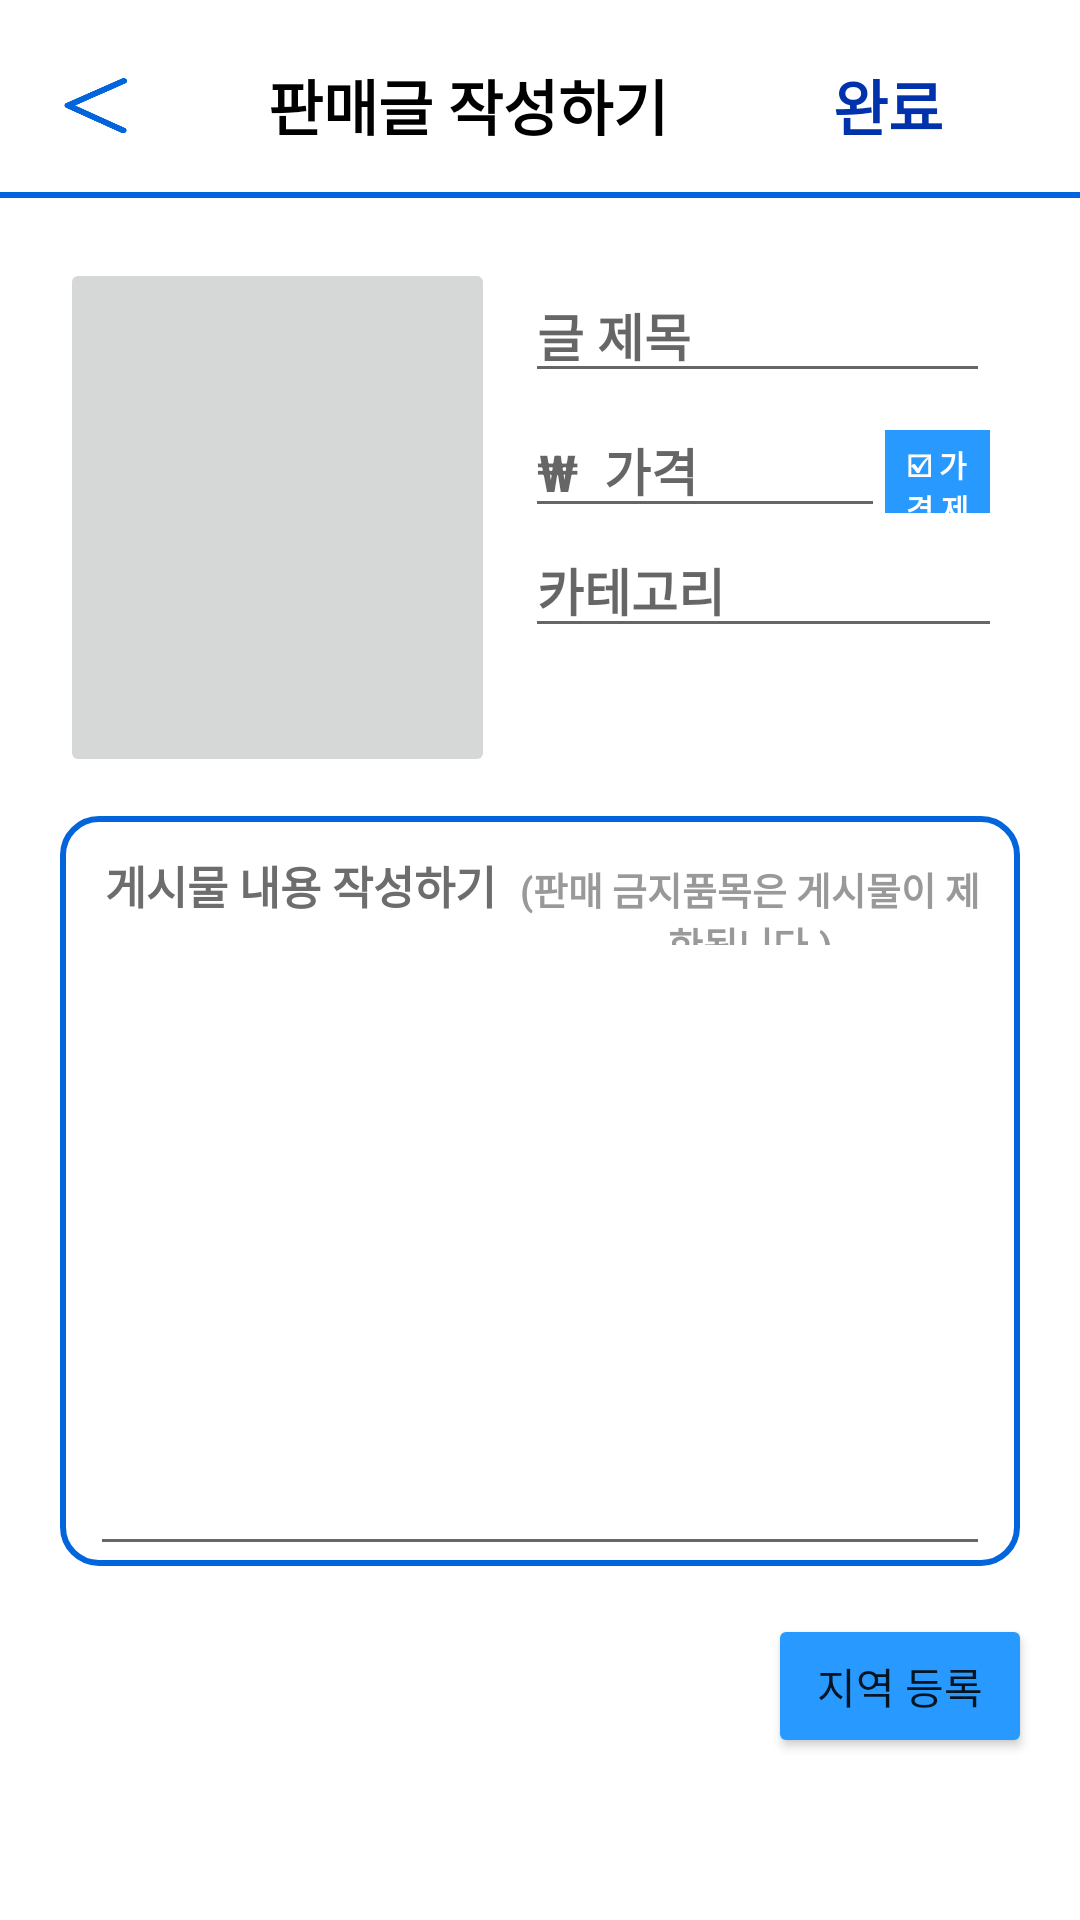

Produce the Android XML layout that renders to this screen, including the resource entries it uses.
<!-- AndroidManifest.xml: application theme Theme.Banchanggo -->
<!-- res/layout/fragment_write.xml -->
<?xml version="1.0" encoding="utf-8"?>
<LinearLayout xmlns:android="http://schemas.android.com/apk/res/android"
    xmlns:app="http://schemas.android.com/apk/res-auto"
    xmlns:tools="http://schemas.android.com/tools"
    android:layout_width="match_parent"
    android:layout_height="match_parent"
    android:background="@color/white"
    android:orientation="vertical"
    tools:context=".ui.write.WriteFragment">

    <LinearLayout
        android:layout_width="match_parent"
        android:layout_height="50dp"
        android:layout_gravity="center"
        android:layout_marginLeft="20dp"
        android:layout_marginTop="10dp"
        android:layout_marginRight="20dp"
        android:gravity="center"
        android:orientation="horizontal">

        <Button
            android:id="@+id/buttonBack"
            android:layout_width="25dp"
            android:layout_height="20dp"
            android:layout_gravity="center"
            android:background="@drawable/left_1"/>

        <TextView
            android:layout_width="200dp"
            android:layout_height="match_parent"
            android:layout_weight="1"
            android:gravity="center"
            android:paddingLeft="15dp"
            android:text="판매글 작성하기"
            android:textColor="@color/black"
            android:textSize="20dp"
            android:textStyle="bold" />

        <Button
            android:id="@+id/buttonSubmitPost"
            android:layout_width="wrap_content"
            android:layout_height="match_parent"
            android:background="#00ffffff"
            android:text="완료"
            android:textColor="#0032AC"
            android:textSize="20dp"
            android:textStyle="bold" />

    </LinearLayout>

    <LinearLayout
        android:layout_width="match_parent"
        android:layout_height="2dp"
        android:layout_marginTop="4dp"
        android:orientation="horizontal">

        <View
            android:layout_width="match_parent"
            android:layout_height="wrap_content"
            android:background="#0365db" />
    </LinearLayout>

    <LinearLayout
        android:layout_width="match_parent"
        android:layout_height="wrap_content"
        android:layout_marginLeft="20dp"
        android:layout_marginTop="20dp"
        android:layout_marginRight="20dp"
        android:orientation="vertical">

        <LinearLayout
            android:layout_width="match_parent"
            android:layout_height="match_parent">

            <ImageButton
                android:id="@+id/image_view_post"
                android:layout_width="145dp"
                android:layout_height="match_parent"
                android:scaleType="centerCrop" />

            <LinearLayout
                android:layout_width="match_parent"
                android:layout_height="match_parent"
                android:orientation="vertical">

                <EditText
                    android:id="@+id/editTextPostTitle"
                    android:layout_width="match_parent"
                    android:layout_height="40dp"
                    android:layout_marginLeft="10dp"
                    android:layout_marginTop="5dp"
                    android:layout_marginRight="10dp"
                    android:hint="글 제목"
                    android:textSize="17dp"
                    android:textStyle="bold" />

                <LinearLayout
                    android:layout_width="match_parent"
                    android:layout_height="40dp"
                    android:layout_marginRight="10dp"
                    android:orientation="horizontal">

                    <EditText
                        android:id="@+id/editTextPostPrice"
                        android:layout_width="120dp"
                        android:layout_height="40dp"
                        android:layout_marginLeft="10dp"
                        android:layout_marginTop="5dp"
                        android:hint="₩  가격"
                        android:inputType="number"
                        android:textSize="17dp"
                        android:textStyle="bold" />

                    <TextView
                        android:id="@+id/textViewNegotiablePrice"
                        android:layout_width="match_parent"
                        android:layout_height="wrap_content"
                        android:background="#2799ff"
                        android:gravity="center"
                        android:padding="4dp"
                        android:text="☑ 가격 제안 가능"
                        android:textColor="#ffffff"
                        android:textSize="10dp"
                        android:textStyle="bold" />

                </LinearLayout>

                <LinearLayout
                    android:layout_width="match_parent"
                    android:layout_height="40dp"
                    android:layout_marginRight="10dp"
                    android:orientation="horizontal">


                    <EditText
                        android:id="@+id/editTextCategory"
                        android:layout_width="170dp"
                        android:layout_height="40dp"
                        android:layout_marginLeft="10dp"
                        android:layout_marginTop="5dp"
                        android:hint="카테고리"
                        android:textSize="17dp"
                        android:textStyle="bold" />

                    <ImageButton
                        android:id="@+id/imageButtonAddCategory"
                        android:layout_width="20dp"
                        android:layout_height="20dp"
                        android:layout_gravity="bottom"
                        android:layout_marginLeft="5dp"
                        android:layout_marginBottom="5dp"
                        android:background="@drawable/icon_chatting_plus" />
                </LinearLayout>

                <androidx.recyclerview.widget.RecyclerView
                    android:id="@+id/recyclerCategory"
                    android:layout_width="match_parent"
                    android:layout_height="40dp"
                    android:layout_marginTop="8dp"
                    android:orientation="horizontal"
                    app:layoutManager="androidx.recyclerview.widget.LinearLayoutManager"
                    tools:ignore="RtlSymmetry"
                    tools:listitem="@layout/card_item" />

            </LinearLayout>

        </LinearLayout>

    </LinearLayout>

    <LinearLayout
        android:layout_width="match_parent"
        android:layout_height="250dp"
        android:layout_marginLeft="20dp"
        android:layout_marginTop="13dp"
        android:layout_marginRight="20dp"
        android:background="@drawable/grborder_layout"
        android:orientation="vertical">

        <LinearLayout
            android:layout_width="match_parent"
            android:layout_height="40dp"
            android:layout_marginLeft="10dp"
            android:layout_marginTop="3dp"
            android:layout_marginRight="10dp"
            android:orientation="horizontal">

            <TextView
                android:layout_width="140dp"
                android:layout_height="40dp"
                android:gravity="center"
                android:text="게시물 내용 작성하기"
                android:textColor="#6D6D6D"
                android:textSize="15dp"
                android:textStyle="bold" />

            <TextView
                android:layout_width="match_parent"
                android:layout_height="40dp"
                android:gravity="center"
                android:text="(판매 금지품목은 게시물이 제한됩니다.)"
                android:textColor="#999999"
                android:textSize="12.5dp"
                android:textStyle="bold" />
        </LinearLayout>

        <EditText
            android:id="@+id/editTextPostContent"
            android:layout_width="match_parent"
            android:layout_height="match_parent"
            android:layout_marginLeft="10dp"
            android:layout_marginRight="10dp"
            android:gravity="top"
            android:inputType="textMultiLine"
            android:textSize="16sp" />

    </LinearLayout>

    <LinearLayout
        android:layout_width="match_parent"
        android:layout_height="wrap_content"
        android:layout_marginStart="16dp"
        android:layout_marginTop="16dp"
        android:layout_marginEnd="16dp"
        android:orientation="horizontal">

        <TextView
            android:id="@+id/textViewAddress"
            android:layout_width="0dp"
            android:layout_height="wrap_content"
            android:layout_weight="1"
            android:textStyle="bold"
            tools:text="울릉도 동남쪽" />

        <Button
            android:id="@+id/buttonSetAddress"
            android:layout_width="wrap_content"
            android:layout_height="wrap_content"
            android:backgroundTint="#2799ff"
            android:text="지역 등록" />

    </LinearLayout>

</LinearLayout>
<!-- res/layout/card_item.xml (included above) -->
<?xml version="1.0" encoding="utf-8"?>
<androidx.constraintlayout.widget.ConstraintLayout xmlns:android="http://schemas.android.com/apk/res/android"
    xmlns:app="http://schemas.android.com/apk/res-auto"
    xmlns:tools="http://schemas.android.com/tools"
    android:layout_width="wrap_content"
    android:layout_height="wrap_content"
    android:layout_marginStart="8dp">

    <TextView
        android:id="@+id/text_view_title"
        android:layout_width="wrap_content"
        android:layout_height="wrap_content"
        android:background="@drawable/category_background"
        android:theme="@style/ThemeOverlay.AppCompat.Dark"
        app:layout_constraintStart_toStartOf="parent"
        app:layout_constraintTop_toTopOf="parent"
        tools:text="Category" />

</androidx.constraintlayout.widget.ConstraintLayout>
<!-- resources referenced by this layout -->
<resources>
  <!-- drawable category_background (drawable) -->
  <?xml version="1.0" encoding="utf-8"?>
  <shape xmlns:android="http://schemas.android.com/apk/res/android"
      android:shape="rectangle">
  
      <solid android:color="#2799ff" />
  
      <corners android:radius="16dp" />
  
      <padding
          android:bottom="8dp"
          android:left="12dp"
          android:right="12dp"
          android:top="8dp" />
  
  </shape>
  <!-- drawable grborder_layout (drawable-v24) -->
  <?xml version="1.0" encoding="utf-8"?>
  <shape
      xmlns:android="http://schemas.android.com/apk/res/android"
      android:shape="rectangle">
      <solid android:color="#FFFFFF" />
      <stroke android:color="#0365db" android:width="2dp" />
      <corners android:radius="12dp" />
  </shape>
  <!-- drawable icon_chatting_plus: png bitmap (drawable-v24, 4150 bytes) -->
  <!-- drawable left_1: png bitmap (drawable-v24, 2073 bytes) -->
  <style name="Theme.Banchanggo" parent="Theme.MaterialComponents.DayNight.NoActionBar">
          
          <item name="colorPrimary">#3F51B5</item>
          <item name="colorPrimaryVariant">@color/purple_700</item>
          <item name="colorOnPrimary">@color/white</item>
          
          <item name="colorSecondary">@color/teal_200</item>
          <item name="colorSecondaryVariant">@color/teal_700</item>
          <item name="colorOnSecondary">@color/black</item>
          
          <item name="android:statusBarColor" tools:targetApi="l">?attr/colorPrimaryVariant</item>
          
      </style>
  <!-- not gathered from this repository: default colours our renderer supplied (Android Studio template values) -->
  <color name="purple_700">#FF3700B3</color>
  <color name="teal_200">#FF03DAC5</color>
  <color name="teal_700">#FF018786</color>
  <color name="black">#FF000000</color>
  <color name="white">#FFFFFFFF</color>
</resources>
